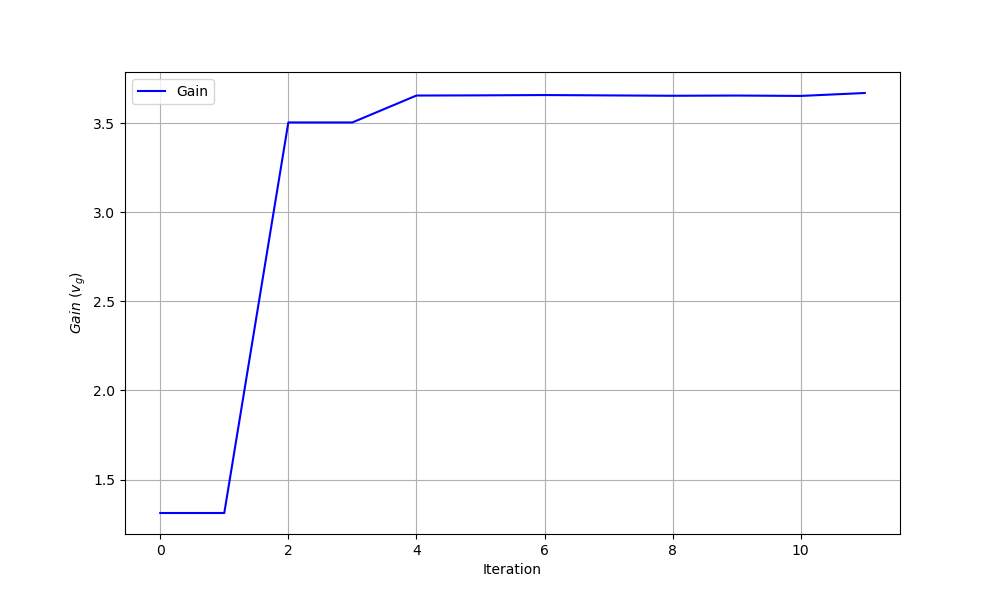

The table this chart was drawn from, first rows:
iteration, theta0, theta1, gain
0, 0.0, 0.0, 1.312
1, -4.947047769480621e-16, 1.9539304497411693e-16, 1.312
2, 0.8232, 0.2122, 3.504
3, 0.8232, 0.2122, 3.504
4, 1.339, 0.5644, 3.655
5, 1.362, 0.5456, 3.656
6, 1.384, 0.5677, 3.658
7, 1.391, 0.4474, 3.656
8, 1.392, 0.3525, 3.654
9, 1.455, 0.229, 3.655
10, 1.455, 0.1323, 3.653
11, 1.77, 0.4467, 3.669
